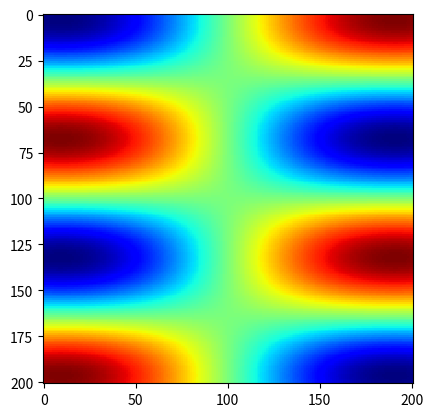

Here is the Python script that generated this plot:
# -*- coding: utf-8 -*-
"""
Created on Thu Jun 18 18:16:38 2020

[redacted]
"""

''' We are creating a 3D function '''

import numpy as np
import matplotlib.pyplot as plt

''' Creating a 2D function: sinusoidal 2D '''
# Like solutions of wave or Schr. equations.
# Rectangular boundary conditions

def fsin(x, y, m, n):
    z = np.sin( m*np.pi*x)*np.sin(n*np.pi*y)
    
    return z

# Defining the domain of x and y

x_domain = np.arange( -1, 1.01, 0.01 )
y_domain = np.arange( -1, 1.01, 0.01 )

# Using the command "len" will give is the size of an array

# Number of data points

nx = len(x_domain)
ny = len(y_domain)

# Using an empty 2D array to store the 'results'

z_range = np.zeros((nx,ny))

# defining parameters

m = 1.55
n = 0.55

for i in range(0,nx):
    
    for j in range(0,ny):
        
        z_range[i,j] = fsin(x_domain[i], y_domain[j], m, n ) 

''' Plotting it in 2D '''

plt.imshow( z_range, cmap=plt.cm.jet, interpolation='nearest' )
plt.show()





